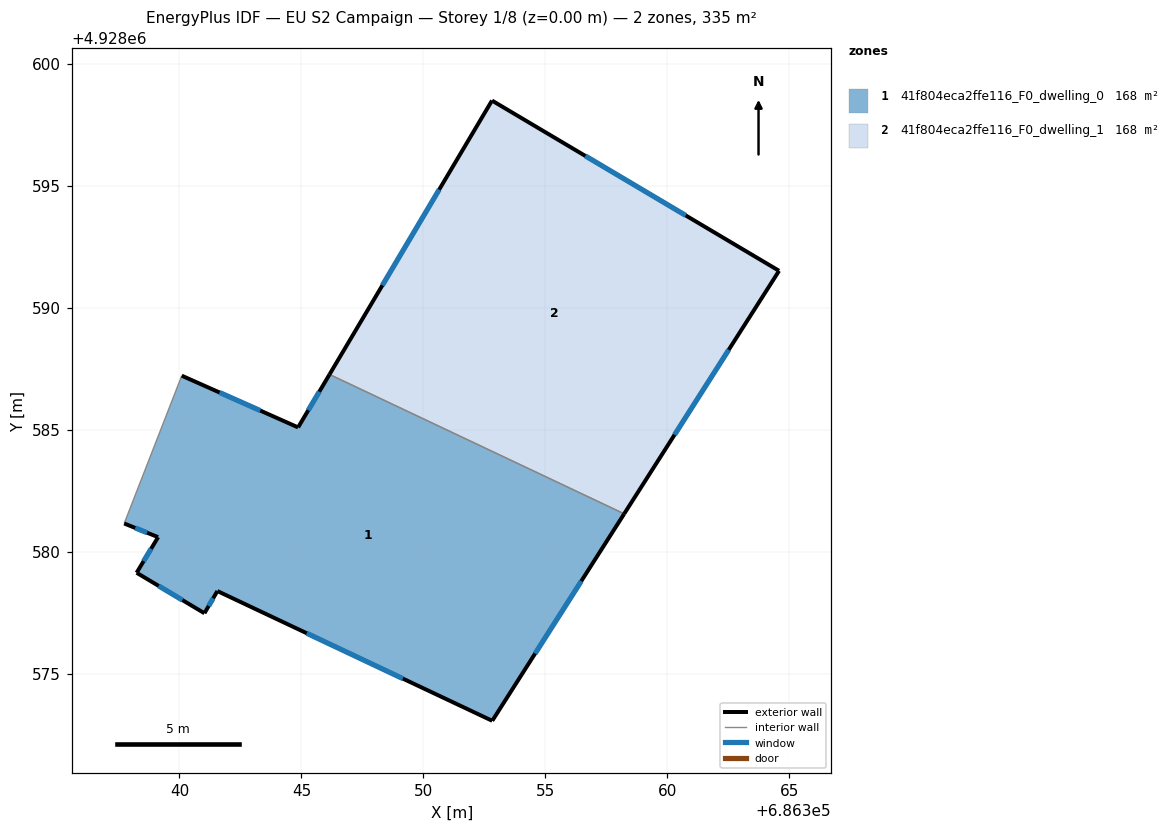
=== STOREY PLAN SPEC (per zone: floor XY polygon, exterior-wall plan segments, windows/doors) ===
zone 1: 41f804eca2ffe116_F0_dwelling_0  (167.7 m²)
  floor: (686352.82, 4928573.06) (686358.23, 4928581.55) (686346.15, 4928587.26) (686344.86, 4928585.09) (686340.09, 4928587.21) (686337.73, 4928581.15) (686339.12, 4928580.59) (686338.24, 4928579.13) (686341.03, 4928577.47) (686341.56, 4928578.38)
  exterior wall: (686358.23, 4928581.55) – (686352.82, 4928573.06)  [10.1 m]
    window: (686356.47, 4928578.79) – (686354.58, 4928575.82)  [3.7 m²]
  exterior wall: (686352.82, 4928573.06) – (686341.56, 4928578.38)  [12.5 m]
    window: (686349.16, 4928574.79) – (686345.22, 4928576.65)  [4.6 m²]
  exterior wall: (686341.56, 4928578.38) – (686341.03, 4928577.47)  [1.1 m]
    window: (686341.38, 4928578.09) – (686341.20, 4928577.77)  [0.4 m²]
  exterior wall: (686341.03, 4928577.47) – (686338.24, 4928579.13)  [3.2 m]
    window: (686340.12, 4928578.01) – (686339.15, 4928578.59)  [1.2 m²]
  exterior wall: (686338.24, 4928579.13) – (686339.12, 4928580.59)  [1.7 m]
    window: (686338.53, 4928579.61) – (686338.84, 4928580.12)  [0.6 m²]
  exterior wall: (686339.12, 4928580.59) – (686337.73, 4928581.15)  [1.5 m]
    window: (686338.67, 4928580.77) – (686338.19, 4928580.97)  [0.5 m²]
  exterior wall: (686340.09, 4928587.21) – (686344.86, 4928585.09)  [5.2 m]
    window: (686341.65, 4928586.52) – (686343.31, 4928585.78)  [1.9 m²]
  exterior wall: (686344.86, 4928585.09) – (686346.15, 4928587.26)  [2.5 m]
    window: (686345.28, 4928585.80) – (686345.73, 4928586.56)  [0.9 m²]
  interior walls: 2
zone 2: 41f804eca2ffe116_F0_dwelling_1  (167.7 m²)
  floor: (686358.23, 4928581.55) (686364.58, 4928591.51) (686352.81, 4928598.49) (686346.15, 4928587.26)
  exterior wall: (686346.15, 4928587.26) – (686352.81, 4928598.49)  [13.1 m]
    window: (686348.32, 4928590.91) – (686350.65, 4928594.84)  [4.8 m²]
  exterior wall: (686352.81, 4928598.49) – (686364.58, 4928591.51)  [13.7 m]
    window: (686356.64, 4928596.22) – (686360.76, 4928593.78)  [5.0 m²]
  exterior wall: (686364.58, 4928591.51) – (686358.23, 4928581.55)  [11.8 m]
    window: (686362.52, 4928588.27) – (686360.30, 4928584.79)  [4.3 m²]
  interior walls: 1

=== DERIVED (storey summary) ===
Building: EU S2 Campaign
Storey: 1 of 8  (floor level z = 0.00 m)
Storey gross floor area: 335.3 m²
Zones on this storey: 2
  - 41f804eca2ffe116_F0_dwelling_0: floor 167.7 m²; exterior wall 37.8 m (113.3 m²); 8 window(s) 13.8 m²; WWR 12.2%
  - 41f804eca2ffe116_F0_dwelling_1: floor 167.7 m²; exterior wall 38.6 m (115.7 m²); 3 window(s) 14.1 m²; WWR 12.2%
Zone adjacency (shared interzone walls):
  - 41f804eca2ffe116_F0_dwelling_0 ↔ 41f804eca2ffe116_F0_dwelling_1